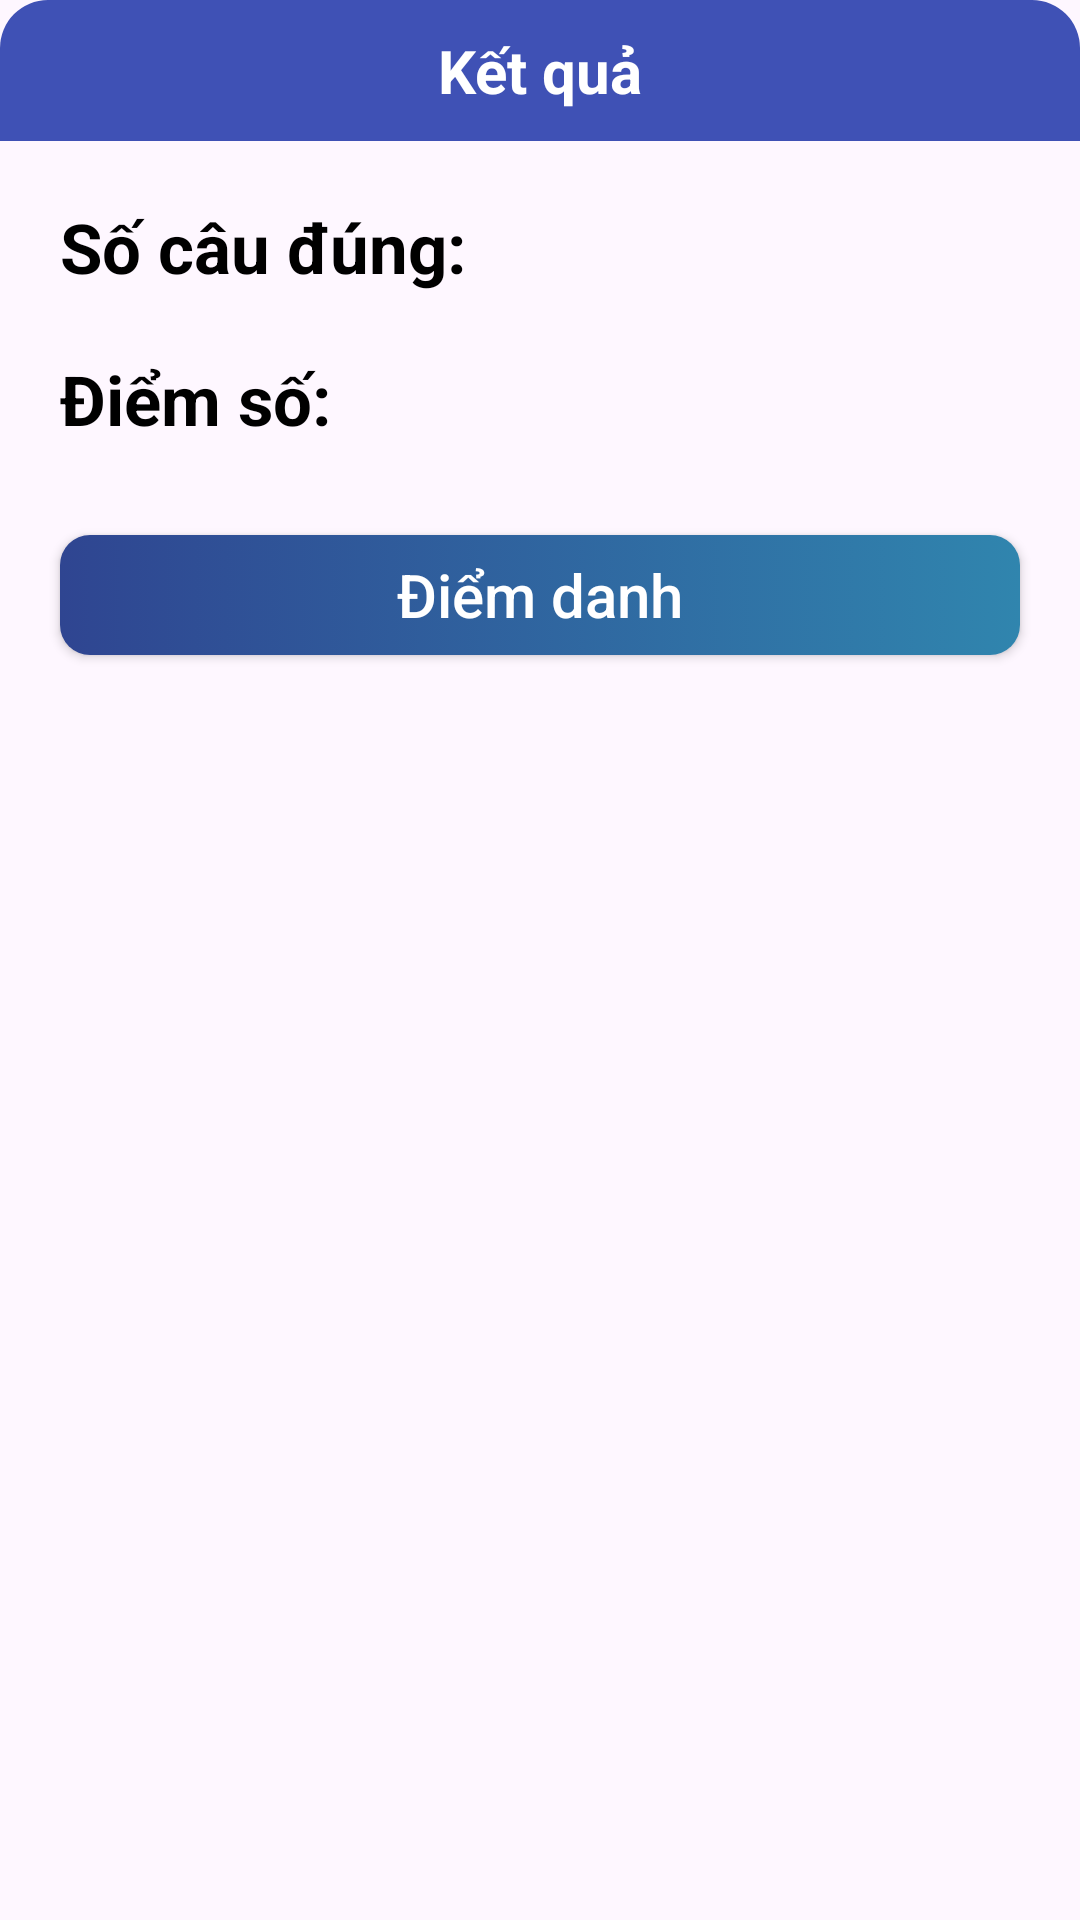

Write the Android layout XML for this screen, with the resource values it uses.
<!-- AndroidManifest.xml: application theme Theme.QuanLySinhVienLan1 -->
<!-- res/layout/custom_dialog_show_result.xml -->
<?xml version="1.0" encoding="utf-8"?>
<FrameLayout xmlns:android="http://schemas.android.com/apk/res/android"
    android:layout_width="match_parent"
    android:layout_height="wrap_content"
    android:layout_margin="16dp"
    android:background="@drawable/custom_dialog_add_class">

    <LinearLayout
        android:layout_width="match_parent"
        android:layout_height="wrap_content"
        android:orientation="vertical">

        <TextView
            android:layout_width="match_parent"
            android:layout_height="wrap_content"
            android:background="@drawable/custom_head_dialog_add_class"
            android:gravity="center"
            android:paddingVertical="10dp"
            android:text="Kết quả"
            android:textStyle="bold"
            android:textColor="@color/white"
            android:textSize="20dp" />

        <LinearLayout
            android:layout_width="match_parent"
            android:layout_height="wrap_content"
            android:orientation="horizontal"
            android:layout_marginTop="20dp">
            <TextView
                android:layout_width="wrap_content"
                android:layout_height="wrap_content"
                android:layout_marginStart="20dp"
                android:gravity="start|center_vertical"
                android:text="Số câu đúng:"
                android:textColor="@color/black"
                android:textSize="23sp"
                android:textStyle="bold"/>
            <TextView
                android:id="@+id/txt_NumberCorrect"
                android:layout_width="match_parent"
                android:layout_height="wrap_content"
                android:layout_marginEnd="20dp"
                android:gravity="center"
                android:text=""
                android:textColor="@color/red"
                android:textSize="23sp"/>
        </LinearLayout>

    <LinearLayout
        android:layout_width="match_parent"
        android:layout_height="wrap_content"
        android:orientation="horizontal"
        android:layout_marginTop="20dp">
        <TextView
            android:layout_width="wrap_content"
            android:layout_height="wrap_content"
            android:layout_marginStart="20dp"
            android:gravity="start|center_vertical"
            android:text="Điểm số:"
            android:textColor="@color/black"
            android:textSize="23sp"
            android:textStyle="bold"/>
        <TextView
            android:id="@+id/txt_Score"
            android:layout_width="match_parent"
            android:layout_height="wrap_content"
            android:layout_marginEnd="20dp"
            android:gravity="center"
            android:text=""
            android:textColor="@color/red"
            android:textSize="23sp"/>
    </LinearLayout>


        <androidx.appcompat.widget.AppCompatButton
            android:id="@+id/btn_ConfirmSetTimeCountdown"
            android:layout_width="match_parent"
            android:layout_height="40dp"
            android:layout_marginHorizontal="20dp"
            android:layout_marginTop="30dp"
            android:layout_marginBottom="20dp"
            android:background="@drawable/custom_button_add_new_quiz"
            android:gravity="center"
            android:text="Điểm danh"
            android:textAllCaps="false"
            android:textColor="@color/white"
            android:textSize="20sp" />

    </LinearLayout>


</FrameLayout>
<!-- resources referenced by this layout -->
<resources>
  <color name="black">#FF000000</color>
  <color name="red">#FF0000</color>
  <color name="white">#FFFFFFFF</color>
  <!-- drawable custom_button_add_new_quiz (drawable) -->
  <?xml version="1.0" encoding="utf-8"?>
  <selector xmlns:android="http://schemas.android.com/apk/res/android">
      <item android:state_enabled="true" android:state_pressed="false">
          <ripple android:color="?android:attr/colorControlHighlight">
              <item>
                  <shape android:shape="rectangle">
                      <corners android:radius="10dp"/>
                      <gradient
                          android:startColor="#2F4591"
                          android:endColor="#3085AE"
                          android:angle="0"/>
                  </shape>
              </item>
          </ripple>
      </item>
      <item android:state_enabled="true" android:state_pressed="true">
          <ripple android:color="?android:attr/colorControlHighlight">
              <item>
                  <shape android:shape="rectangle">
                      <corners android:radius="10dp"/>
                      <solid android:color="#D8DADF"/>
                  </shape>
              </item>
          </ripple>
      </item>
  </selector>
  <!-- drawable custom_head_dialog_add_class (drawable) -->
  <?xml version="1.0" encoding="utf-8"?>
  <shape xmlns:android="http://schemas.android.com/apk/res/android">
      <corners android:topLeftRadius="16dp"
          android:topRightRadius="16dp"/>
      <solid android:color="@color/BLUE_P_S"/>
  </shape>
  <style name="Theme.QuanLySinhVienLan1" parent="Base.Theme.QuanLySinhVienLan1" />
  <color name="BLUE_P_S">#3F51B5</color>
  <style name="Base.Theme.QuanLySinhVienLan1" parent="Theme.Material3.DayNight.NoActionBar">
          <item name="android:statusBarColor">@color/statusBar</item>
      </style>
  <color name="statusBar">#07184a</color>
</resources>
